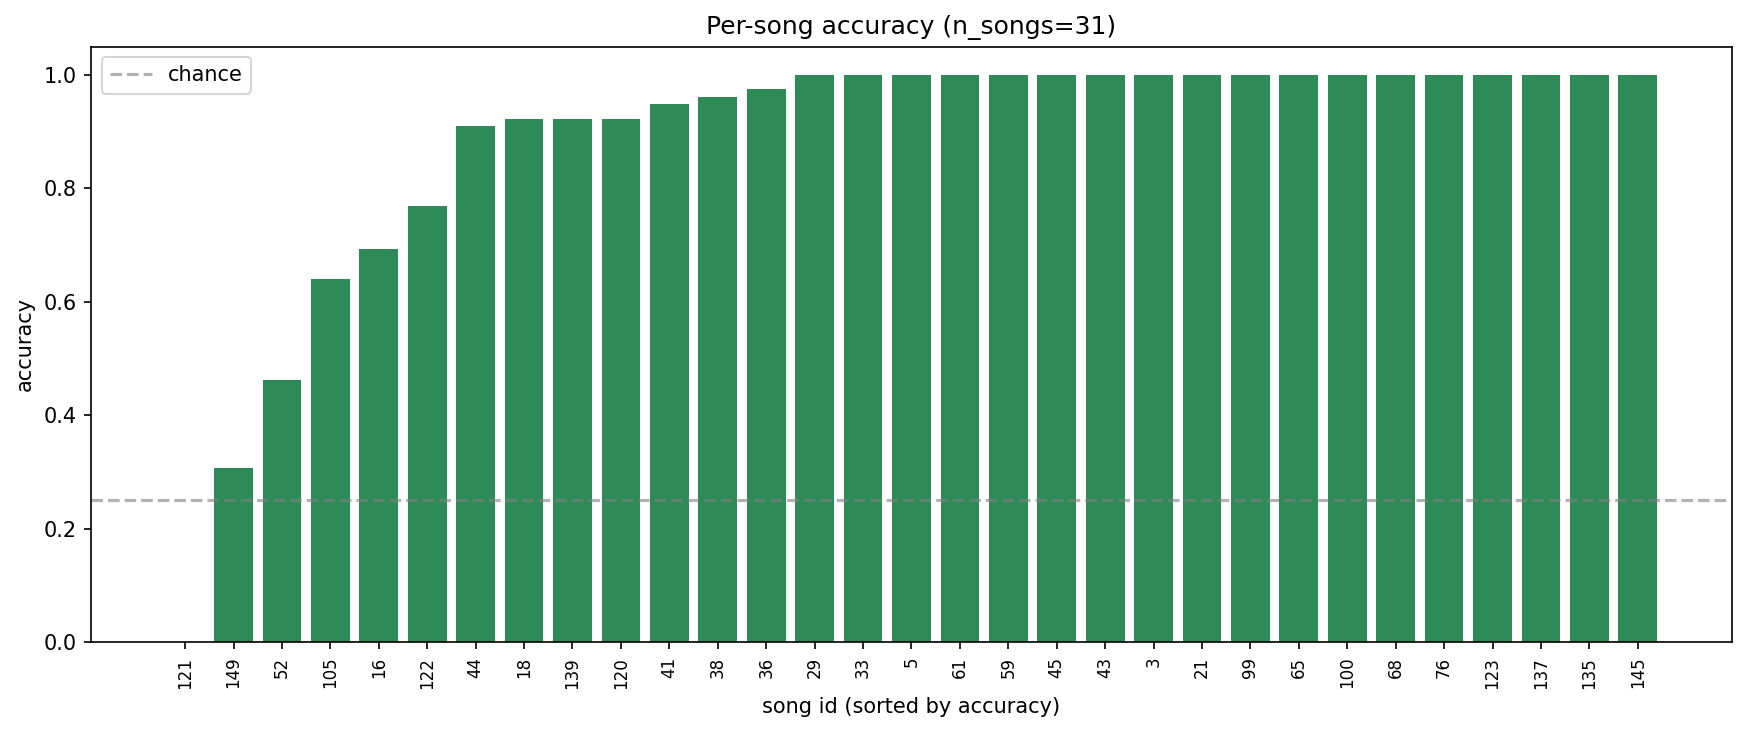

Data behind this chart, as committed beside it:
song, n_windows, accuracy, margin_mean, margin_std
3, 39.0, 1.0, 1.972, 0.2518
5, 26.0, 1.0, 2.265, 0.4752
16, 52.0, 0.6923, 0.531, 0.7566
18, 13.0, 0.9231, 2.06, 1.418
21, 13.0, 1.0, 2.611, 0.8338
29, 13.0, 1.0, 2.414, 0.4509
33, 13.0, 1.0, 1.13, 0.2798
36, 39.0, 0.9744, 1.269, 0.6388
38, 26.0, 0.9615, 2.705, 0.8884
41, 39.0, 0.9487, 2.384, 0.933
43, 13.0, 1.0, 3.209, 0.3011
44, 33.0, 0.9091, 0.9765, 0.7552
45, 13.0, 1.0, 2.149, 0.9425
52, 26.0, 0.4615, 0.5174, 1.329
59, 39.0, 1.0, 2.363, 0.6088
61, 13.0, 1.0, 2.319, 0.4534
65, 13.0, 1.0, 2.531, 0.4744
68, 13.0, 1.0, 2.35, 0.953
76, 13.0, 1.0, 2.302, 0.4099
99, 39.0, 1.0, 1.789, 0.6411
100, 26.0, 1.0, 2.973, 0.281
105, 39.0, 0.641, -0.006544, 1.598
120, 52.0, 0.9231, 1.188, 0.8222
121, 39.0, 0.0, -2.488, 0.7575
122, 13.0, 0.7692, 0.612, 1.21
123, 39.0, 1.0, 1.762, 0.747
135, 39.0, 1.0, 2.567, 0.8415
137, 26.0, 1.0, 2.431, 0.695
139, 13.0, 0.9231, 1.775, 0.9342
145, 13.0, 1.0, 1.522, 0.5137
149, 13.0, 0.3077, -0.2747, 1.166
